The GitHub repository trungquoc113/Interior-design-using-AI contains a labelled image folder "abo" with 6 categories: bed, chair, lamp, sofa, storage, table. Examples follow, each with its label.

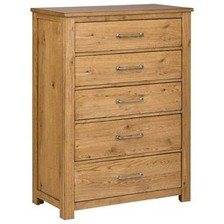
Label: storage

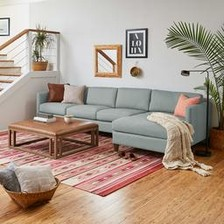
Label: sofa

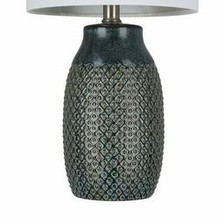
Label: lamp

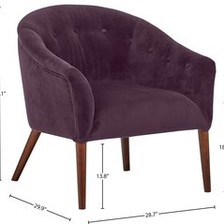
Label: chair

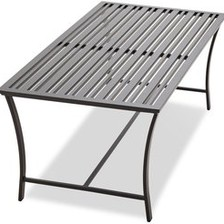
Label: table

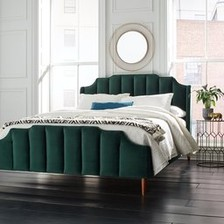
Label: bed
